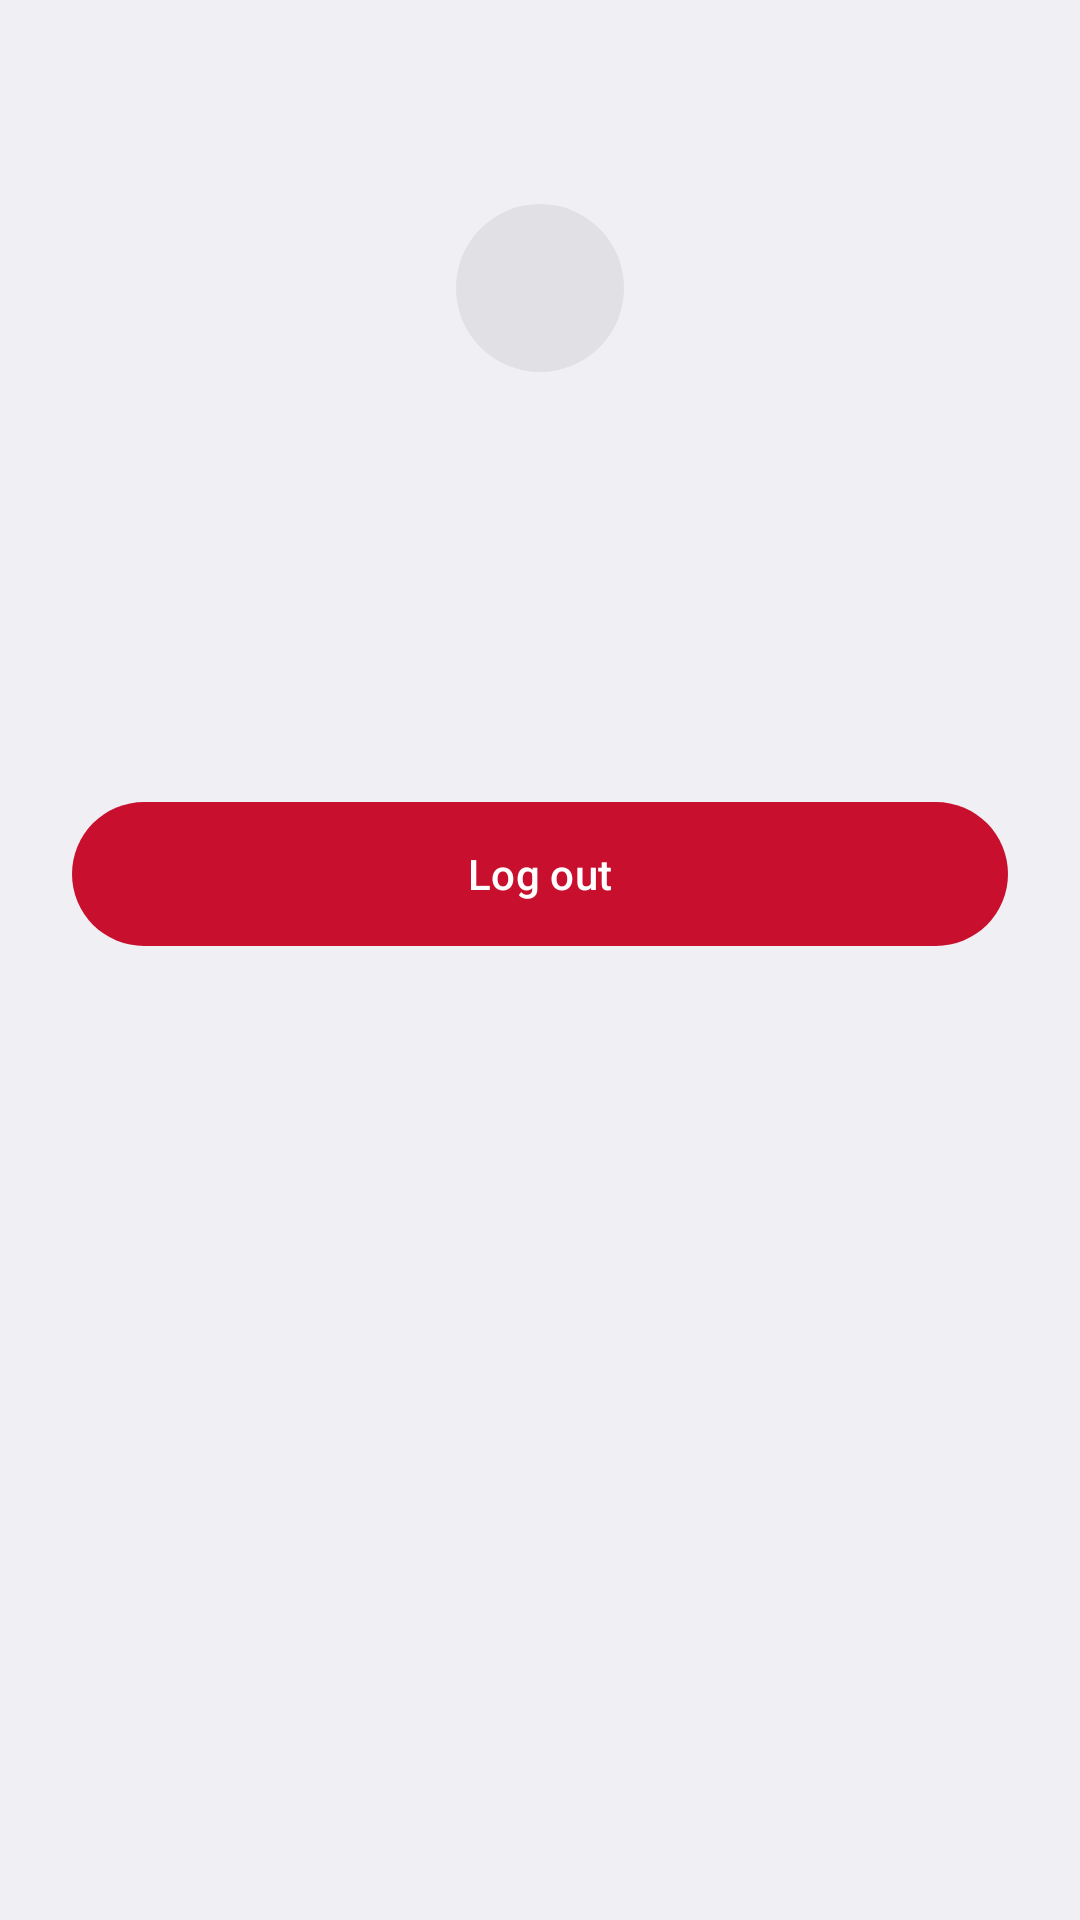

The Android layout XML behind this screen, and the referenced resources:
<!-- AndroidManifest.xml: application theme Theme.KenyaAirways -->
<!-- res/layout/fragment_profile.xml -->
<?xml version="1.0" encoding="utf-8"?>
<LinearLayout xmlns:android="http://schemas.android.com/apk/res/android" xmlns:app="http://schemas.android.com/apk/res-auto" android:layout_width="match_parent" android:layout_height="match_parent"
    android:orientation="vertical" android:gravity="center_horizontal" android:padding="24dp">
    <com.google.android.material.imageview.ShapeableImageView
        android:layout_width="96dp" android:layout_height="96dp" android:layout_marginTop="24dp"
        android:background="@color/section_bg" android:padding="20dp" android:src="@drawable/ic_person"
        app:tint="@color/text_secondary" app:shapeAppearanceOverlay="@style/CircleImage"/>
    <TextView android:id="@+id/tvName" android:layout_width="wrap_content" android:layout_height="wrap_content"
        android:layout_marginTop="16dp" android:textColor="@color/text_primary" android:textSize="22sp" android:textStyle="bold"/>
    <TextView android:id="@+id/tvEmail" android:layout_width="wrap_content" android:layout_height="wrap_content"
        android:textColor="@color/text_secondary"/>
    <TextView android:id="@+id/tvRole" android:layout_width="wrap_content" android:layout_height="wrap_content"
        android:layout_marginTop="4dp" android:textColor="@color/primary"/>
    <com.google.android.material.button.MaterialButton android:id="@+id/btnLogout"
        android:layout_width="match_parent" android:layout_height="56dp" android:layout_marginTop="32dp"
        android:text="Log out" app:backgroundTint="@color/primary"/>
</LinearLayout>
<!-- resources referenced by this layout -->
<resources>
  <color name="primary">#C8102E</color>
  <color name="section_bg">#E0E0E5</color>
  <color name="text_primary">#111111</color>
  <color name="text_secondary">#8A8A8E</color>
  <style name="CircleImage">
          <item name="cornerFamily">rounded</item>
          <item name="cornerSize">50%</item>
      </style>
  <style name="Theme.KenyaAirways" parent="Theme.Material3.DayNight.NoActionBar">
          <item name="colorPrimary">@color/primary</item>
          <item name="colorOnPrimary">@color/white</item>
          <item name="android:statusBarColor">@android:color/transparent</item>
          <item name="android:windowLightStatusBar">false</item>
          <item name="android:windowBackground">@color/screen_bg</item>
          <item name="android:navigationBarColor">@color/screen_bg</item>
          <item name="android:windowLightNavigationBar">false</item>
      </style>
  <color name="white">#FFFFFF</color>
  <color name="screen_bg">#EFEFF4</color>
</resources>
